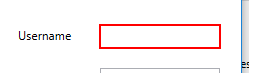
Task: This is a framework for a simple, recoverable process, using local data
Workflow: UiDemo_Login

Step 1: type [in_Username] into 'user' in window 'UiDemo' (uidemo.exe)

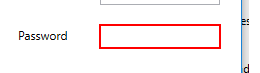
Step 2: type a value into 'pass' in window 'UiDemo' (uidemo.exe)

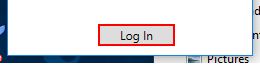
Step 3: click on the push button 'Log In' in window 'UiDemo' (uidemo.exe)
